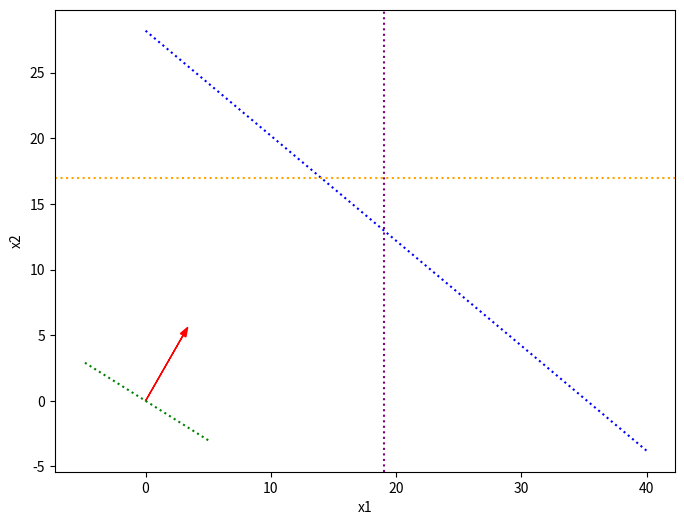

Reproduce this figure in Python.
import numpy as np
import matplotlib.pyplot as plt

x1 = np.linspace(0, 40, 100)
x2 = np.linspace(0, 40, 100)

X1, X2 = np.meshgrid(x1, x2)

plt.figure(figsize=(8, 6))
plt.xlabel('x1')
plt.ylabel('x2')

plt.plot(x1, (141 - 4 * x1) / 5, label='4*X1 + 5*X2 = 141', color='blue', linestyle='dotted')  

plt.axvline(x=19, color='purple', linestyle='dotted', label='x1=19')  
plt.axhline(y=17, color='orange', linestyle='dotted', label='x2=17') 

plt.arrow(0, 0, 3, 5, head_width=0.5, head_length=0.7, fc='red', ec='red', label='вектор z (3, 5)') 

perpendicular_x = np.array([5, -5])
perpendicular_y = np.array([-3, 3])

plt.plot(perpendicular_x, perpendicular_y, linestyle='dotted', color='green', label='перпендикуляр')  
